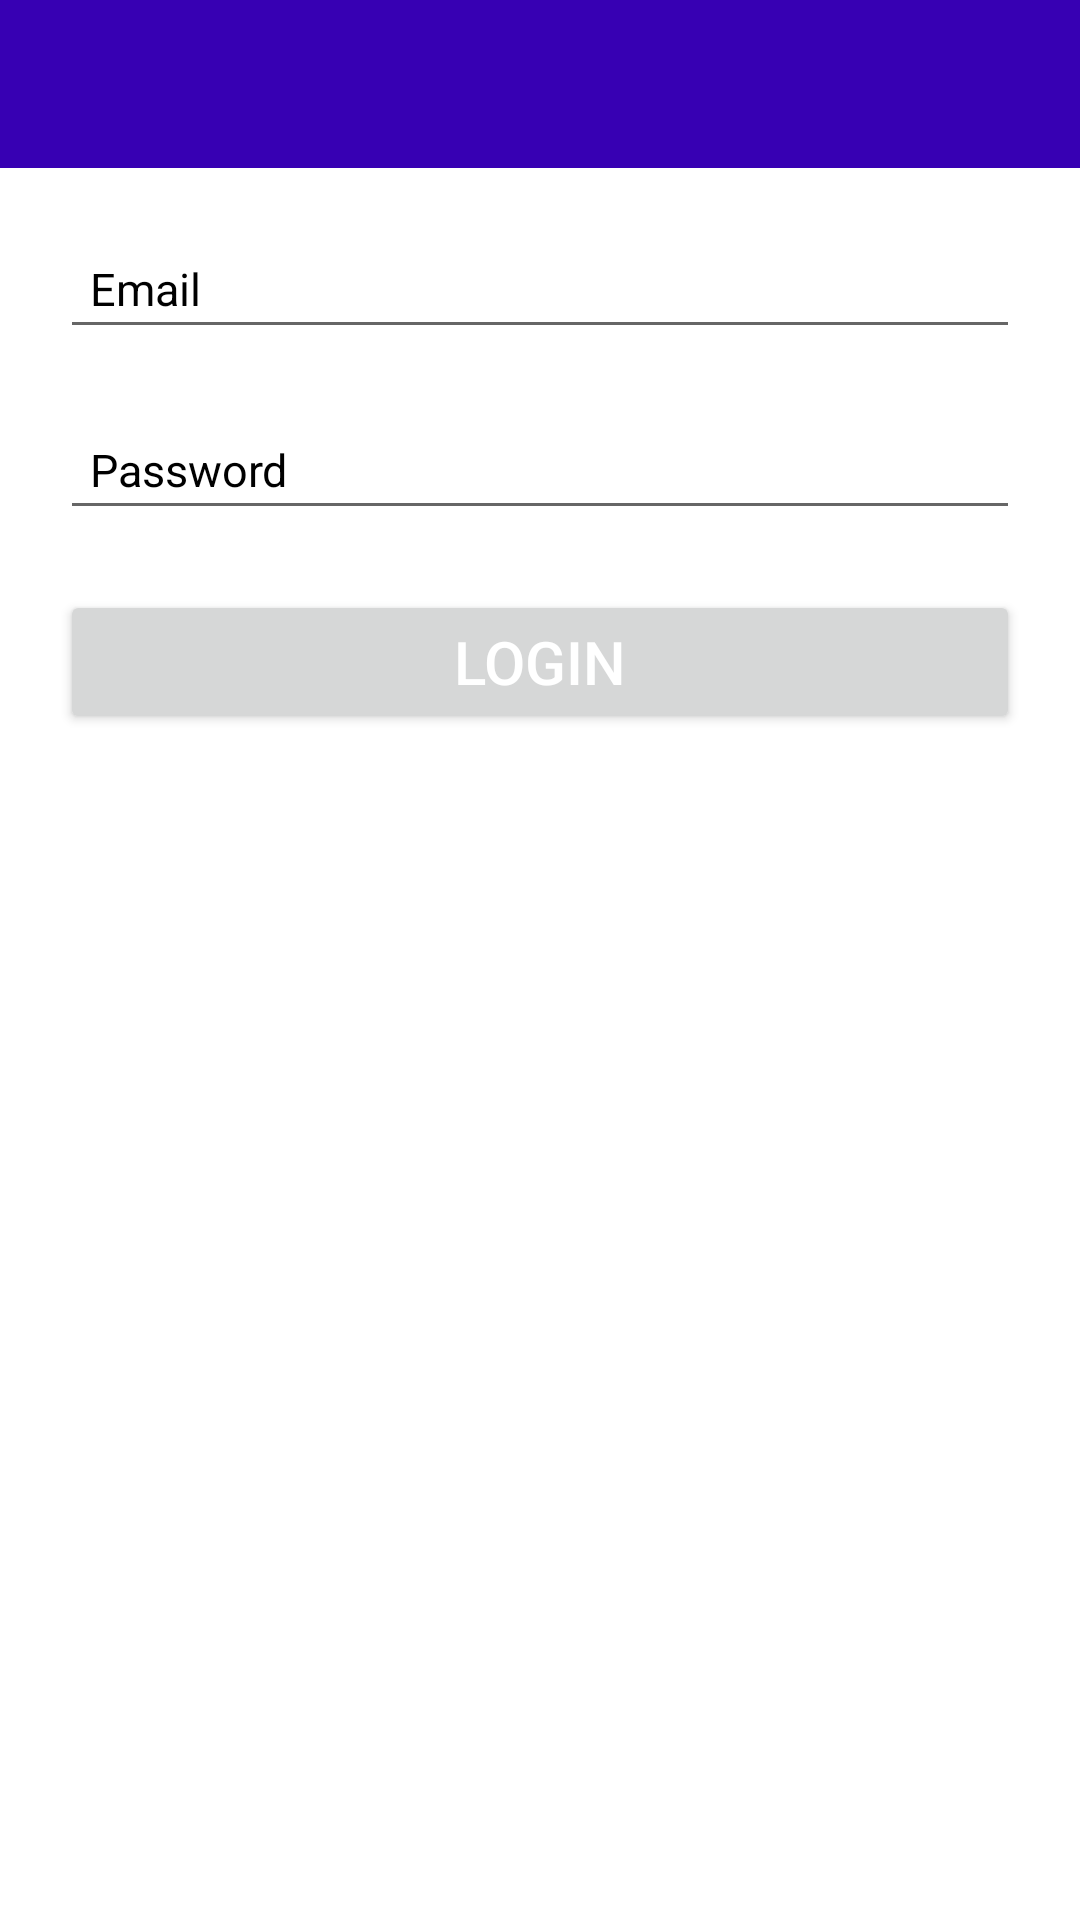

Layout XML and referenced resources for this Android screen:
<!-- AndroidManifest.xml: application theme Theme.Irbed1 -->
<!-- res/layout/activity_login.xml -->
<?xml version="1.0" encoding="utf-8"?>
<androidx.constraintlayout.widget.ConstraintLayout
    xmlns:android="http://schemas.android.com/apk/res/android"
    xmlns:app="http://schemas.android.com/apk/res-auto"
    xmlns:tools="http://schemas.android.com/tools"
    android:layout_width="match_parent"
    android:background="@color/background_activity"
    android:layout_height="match_parent"
    tools:context=".activites.LoginActivity">

    <androidx.appcompat.widget.Toolbar
        android:id="@+id/toolBar"
        app:layout_constraintTop_toTopOf="parent"
        android:layout_width="match_parent"
        android:background="@color/purple_700"
        android:layout_height="?attr/actionBarSize"/>

    <ScrollView
        app:layout_constraintTop_toBottomOf="@id/toolBar"
        app:layout_constraintBottom_toBottomOf="parent"
        android:layout_width="match_parent"
        android:layout_height="0dp">
        <androidx.constraintlayout.widget.ConstraintLayout
            android:layout_width="match_parent"
            android:layout_height="match_parent">
            <EditText
                android:id="@+id/email"
                app:layout_constraintTop_toTopOf="parent"
                android:inputType="textEmailAddress"
                android:layout_margin="20dp"
                android:padding="10dp"
                android:textSize="15sp"
                android:gravity="center_vertical"
                android:hint="@string/email"
                android:textColor="@color/text_color"
                android:textColorHint="@color/text_color"
                android:layout_width="match_parent"
                android:layout_height="wrap_content"/>

            <EditText
                android:id="@+id/password"
                app:layout_constraintTop_toBottomOf="@id/email"
                android:inputType="textPassword"
                android:layout_margin="20dp"
                android:textSize="15sp"
                android:padding="10dp"
                android:gravity="center_vertical"
                android:hint="@string/password"
                android:textColor="@color/text_color"
                android:textColorHint="@color/text_color"
                android:layout_width="match_parent"
                android:layout_height="wrap_content"/>

            <Button
                android:id="@+id/login"
                android:layout_margin="20dp"
                android:textSize="20sp"
                android:padding="10dp"
                android:text="@string/login"
                android:textColor="@color/button_text_color"
                app:layout_constraintTop_toBottomOf="@id/password"
                android:layout_width="match_parent"
                android:layout_height="wrap_content"/>

        </androidx.constraintlayout.widget.ConstraintLayout>
    </ScrollView>

</androidx.constraintlayout.widget.ConstraintLayout>
<!-- resources referenced by this layout -->
<resources>
  <color name="background_activity">#ffffff</color>
  <color name="button_text_color">#ffffff</color>
  <color name="purple_700">#FF3700B3</color>
  <color name="text_color">#000000</color>
  <string name="email">Email</string>
  <string name="login">Login</string>
  <string name="password">Password</string>
  <style name="Theme.Irbed1" parent="Theme.MaterialComponents.DayNight.NoActionBar">
          
          <item name="colorPrimary">@color/purple_500</item>
          <item name="colorPrimaryVariant">@color/purple_700</item>
          <item name="colorOnPrimary">@color/white</item>
          
          <item name="colorSecondary">@color/teal_200</item>
          <item name="colorSecondaryVariant">@color/teal_700</item>
          <item name="colorOnSecondary">@color/black</item>
          
          <item name="android:statusBarColor" tools:targetApi="l">?attr/colorPrimaryVariant</item>
          
      </style>
  <color name="purple_500">#FF6200EE</color>
  <color name="white">#FFFFFFFF</color>
  <color name="teal_200">#FF03DAC5</color>
  <color name="teal_700">#FF018786</color>
  <color name="black">#FF000000</color>
</resources>
